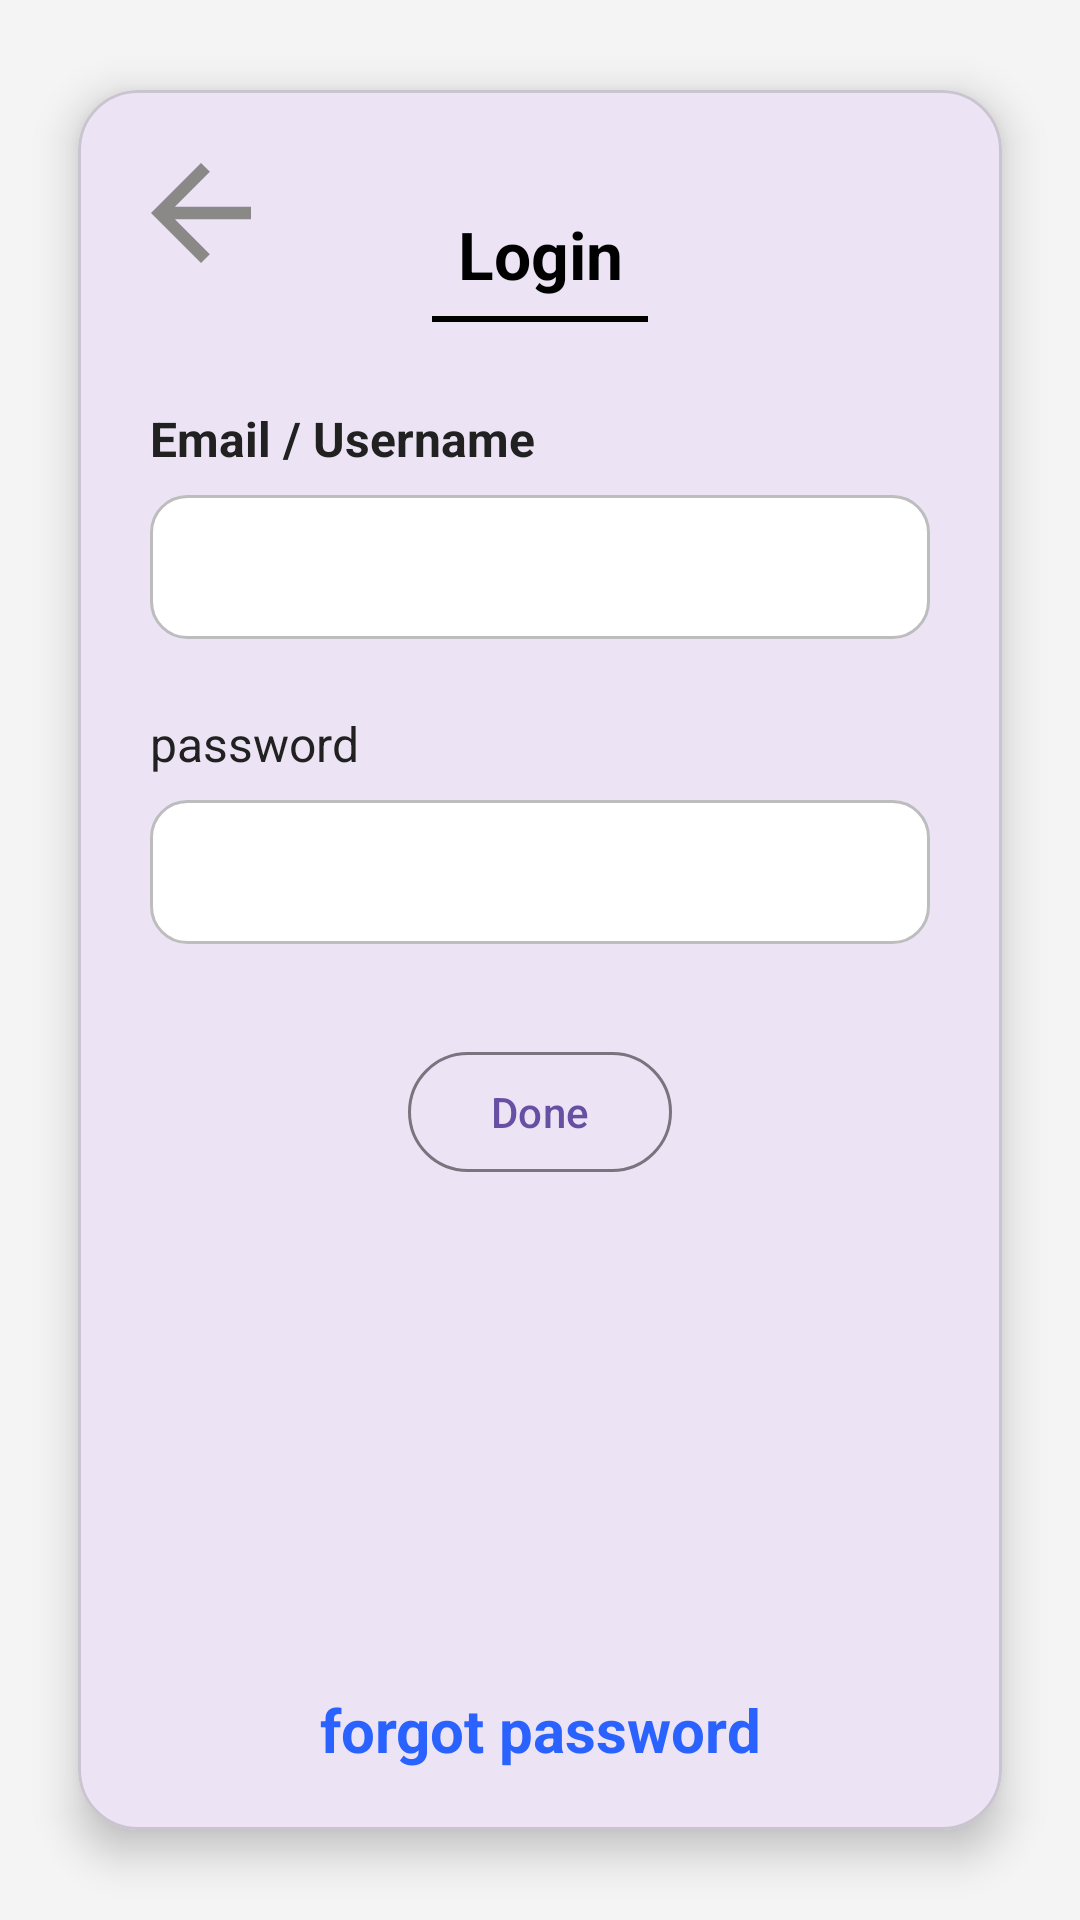

Layout XML and referenced resources for this Android screen:
<!-- AndroidManifest.xml: application theme Theme.Comp2000 -->
<!-- res/layout/activity_login.xml -->
<?xml version="1.0" encoding="utf-8"?>
<androidx.constraintlayout.widget.ConstraintLayout
    xmlns:android="http://schemas.android.com/apk/res/android"
    xmlns:app="http://schemas.android.com/apk/res-auto"
    xmlns:tools="http://schemas.android.com/tools"
    android:layout_width="match_parent"
    android:layout_height="match_parent"
    android:background="#F4F4F4">

    
    <com.google.android.material.card.MaterialCardView
        android:id="@+id/card"
        android:layout_width="0dp"
        android:layout_height="0dp"
        android:layout_margin="12dp"
        app:cardCornerRadius="20dp"
        app:cardUseCompatPadding="true"
        app:cardElevation="8dp"
        app:layout_constraintTop_toTopOf="parent"
        app:layout_constraintBottom_toBottomOf="parent"
        app:layout_constraintStart_toStartOf="parent"
        app:layout_constraintEnd_toEndOf="parent">

        <androidx.constraintlayout.widget.ConstraintLayout
            android:layout_width="match_parent"
            android:layout_height="match_parent">

            
            <ImageButton
                android:id="@+id/btnBack"
                android:layout_width="50dp"
                android:layout_height="50dp"
                android:background="@drawable/baseline_arrow_back_24"
                android:contentDescription="Back"
                android:padding="8dp"

                app:tint="#212121"
                app:layout_constraintTop_toTopOf="parent"
                app:layout_constraintStart_toStartOf="parent"
                android:layout_marginStart="16dp"
                android:layout_marginTop="16dp" />

            
            <TextView
                android:id="@+id/tvTitle"
                android:layout_width="wrap_content"
                android:layout_height="wrap_content"
                android:text="Login"
                android:textStyle="bold"
                android:textSize="22sp"
                android:textColor="#000000"
                app:layout_constraintTop_toTopOf="parent"
                app:layout_constraintStart_toStartOf="parent"
                app:layout_constraintEnd_toEndOf="parent"
                android:layout_marginTop="40dp" />

            
            <View
                android:id="@+id/titleUnderline"
                android:layout_width="72dp"
                android:layout_height="2dp"
                android:background="#000000"
                app:layout_constraintTop_toBottomOf="@id/tvTitle"
                app:layout_constraintStart_toStartOf="parent"
                app:layout_constraintEnd_toEndOf="parent"
                android:layout_marginTop="6dp" />

            
            <TextView
                android:id="@+id/lblEmail"
                android:layout_width="wrap_content"
                android:layout_height="wrap_content"
                android:text="Email / Username"
                android:textStyle="bold"
                android:textSize="16sp"
                android:textColor="#212121"
                app:layout_constraintTop_toBottomOf="@id/titleUnderline"
                app:layout_constraintStart_toStartOf="parent"
                android:layout_marginTop="28dp"
                android:layout_marginStart="24dp" />

            
            <EditText
                android:id="@+id/etEmail"
                android:layout_width="0dp"
                android:layout_height="48dp"
                android:layout_marginStart="24dp"
                android:layout_marginTop="8dp"
                android:layout_marginEnd="24dp"
                android:autofillHints="username"
                android:background="@drawable/borderbox"
                android:inputType="textEmailAddress"
                android:paddingStart="16dp"
                android:paddingEnd="16dp"
                android:textColorHint="#000000"
                app:layout_constraintEnd_toEndOf="parent"
                app:layout_constraintStart_toStartOf="parent"
                app:layout_constraintTop_toBottomOf="@id/lblEmail"
                tools:ignore="SpeakableTextPresentCheck" />

            
            <TextView
                android:id="@+id/lblPassword"
                android:layout_width="wrap_content"
                android:layout_height="wrap_content"
                android:text="password"
                android:textSize="16sp"
                android:textColor="#212121"
                app:layout_constraintTop_toBottomOf="@id/etEmail"
                app:layout_constraintStart_toStartOf="parent"
                android:layout_marginTop="24dp"
                android:layout_marginStart="24dp" />

            
            <EditText
                android:id="@+id/etPassword"
                android:layout_width="0dp"
                android:layout_height="48dp"
                android:background="@drawable/borderbox"
                android:paddingStart="16dp"
                android:paddingEnd="16dp"
                android:inputType="textPassword"
                app:layout_constraintTop_toBottomOf="@id/lblPassword"
                app:layout_constraintStart_toStartOf="parent"
                app:layout_constraintEnd_toEndOf="parent"
                android:layout_marginStart="24dp"
                android:layout_marginEnd="24dp"
                android:layout_marginTop="8dp" />

            
            <com.google.android.material.button.MaterialButton
                android:id="@+id/btnDone"
                style="@style/Widget.Material3.Button.OutlinedButton"
                android:layout_width="wrap_content"
                android:layout_height="wrap_content"
                android:text="Done"
                app:layout_constraintTop_toBottomOf="@id/etPassword"
                app:layout_constraintStart_toStartOf="parent"
                app:layout_constraintEnd_toEndOf="parent"
                android:layout_marginTop="32dp" />

            
            <TextView
                android:id="@+id/tvForgot"
                android:layout_width="wrap_content"
                android:layout_height="wrap_content"
                android:layout_marginBottom="20dp"
                android:clickable="true"
                android:focusable="true"
                android:text="forgot password"
                android:textColor="#2962FF"
                android:textSize="20dp"
                android:textStyle="bold"
                android:labelFor="@id/etPassword"
                app:layout_constraintBottom_toBottomOf="parent"
                app:layout_constraintEnd_toEndOf="parent"
                app:layout_constraintStart_toStartOf="parent"
                tools:ignore="TouchTargetSizeCheck" />

        </androidx.constraintlayout.widget.ConstraintLayout>
    </com.google.android.material.card.MaterialCardView>
</androidx.constraintlayout.widget.ConstraintLayout>
<!-- resources referenced by this layout -->
<resources>
  <!-- drawable baseline_arrow_back_24 (drawable) -->
  <vector xmlns:android="http://schemas.android.com/apk/res/android" android:autoMirrored="true" android:height="24dp" android:tint="#8B8888" android:viewportHeight="24" android:viewportWidth="24" android:width="24dp">
        
      <path android:fillColor="@android:color/white" android:pathData="M20,11H7.83l5.59,-5.59L12,4l-8,8 8,8 1.41,-1.41L7.83,13H20v-2z"/>
      
  </vector>
  <!-- drawable borderbox (drawable) -->
  <?xml version="1.0" encoding="utf-8"?>
  <selector xmlns:android="http://schemas.android.com/apk/res/android">
      
      <item android:state_enabled="false">
          <shape>
              <solid android:color="#F5F5F5"/>
              <stroke android:width="1dp" android:color="#E0E0E0"/>
              <corners android:radius="12dp"/>
          </shape>
      </item>
  
      
      <item android:state_focused="true">
          <shape>
              <solid android:color="#FFFFFF"/>
              <stroke android:width="2dp" android:color="?attr/colorPrimary"/>
              <corners android:radius="12dp"/>
          </shape>
      </item>
  
      
      <item>
          <shape>
              <solid android:color="#FFFFFF"/>
              <stroke android:width="1dp" android:color="#BDBDBD"/>
              <corners android:radius="12dp"/>
          </shape>
      </item>
  </selector>
  <style name="Theme.Comp2000" parent="Base.Theme.Comp2000" />
  <style name="Base.Theme.Comp2000" parent="Theme.Material3.DayNight.NoActionBar">
          
          
      </style>
</resources>
